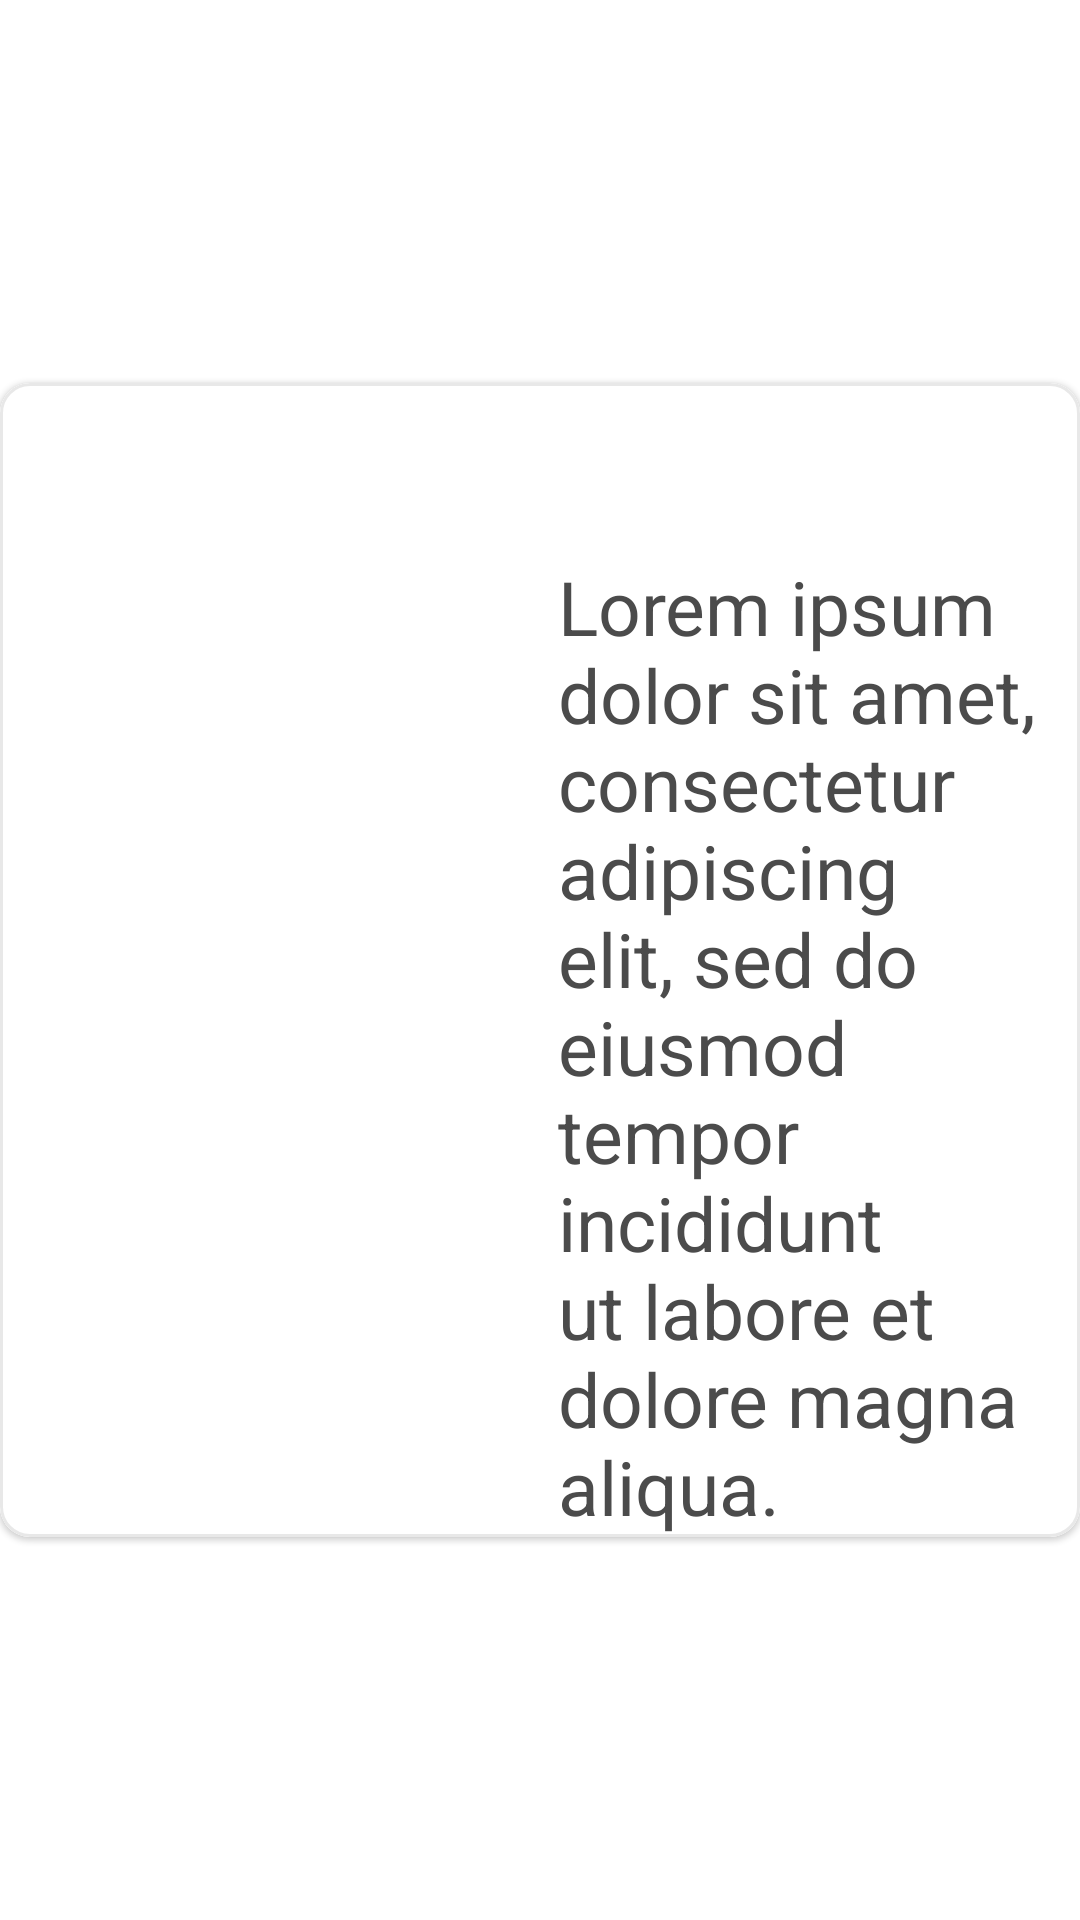

Produce the Android XML layout that renders to this screen, including the resource entries it uses.
<!-- AndroidManifest.xml: application theme Theme.MVMMCurrenciesForUSD -->
<!-- res/layout/currency_row_layout.xml -->
<?xml version="1.0" encoding="utf-8"?>
<androidx.constraintlayout.widget.ConstraintLayout xmlns:android="http://schemas.android.com/apk/res/android"
    xmlns:app="http://schemas.android.com/apk/res-auto"
    xmlns:tools="http://schemas.android.com/tools"
    android:id="@+id/currency_row_layout"
    android:layout_width="match_parent"
    android:layout_height="wrap_content"
    android:layout_marginTop="4dp"
    android:layout_marginBottom="4dp">

    <com.google.android.material.card.MaterialCardView
        android:id="@+id/row_card"
        android:layout_width="0dp"
        android:layout_height="wrap_content"
        app:cardCornerRadius="10dp"
        app:layout_constraintBottom_toBottomOf="parent"
        app:layout_constraintEnd_toEndOf="parent"
        app:layout_constraintHorizontal_bias="0.5"
        app:layout_constraintStart_toStartOf="parent"
        app:layout_constraintTop_toTopOf="parent"
        app:strokeColor="@color/lightMediumGray"
        app:strokeWidth="1dp">

        <androidx.constraintlayout.widget.ConstraintLayout
            android:layout_width="match_parent"
            android:layout_height="match_parent"
            android:background="@color/white">

            <ImageView
                android:id="@+id/currency_image"
                android:layout_width="174dp"
                android:layout_height="158dp"
                android:scaleType="centerCrop"
                app:layout_constraintBottom_toBottomOf="parent"
                app:layout_constraintStart_toStartOf="parent"
                app:layout_constraintTop_toTopOf="parent"
                tools:srcCompat="@tools:sample/avatars" />

            <TextView
                android:id="@+id/currency_symbol"
                android:layout_width="0dp"
                android:layout_height="wrap_content"
                android:layout_marginStart="12dp"
                android:layout_marginTop="12dp"
                android:layout_marginEnd="12dp"
                android:ellipsize="end"
                android:textColor="@color/darker"
                android:textSize="25sp"
                android:textStyle="bold"
                app:layout_constraintEnd_toEndOf="parent"
                app:layout_constraintHorizontal_bias="0.0"
                app:layout_constraintStart_toEndOf="@+id/currency_image"
                app:layout_constraintTop_toTopOf="parent" />

            <TextView
                android:id="@+id/currency_baseAsset"
                android:layout_width="0dp"
                android:layout_height="wrap_content"
                android:layout_marginTop="12dp"
                android:ellipsize="end"
                android:textSize="25sp"
                android:text="Lorem ipsum dolor sit amet, consectetur adipiscing elit, sed do eiusmod tempor incididunt ut labore et dolore magna aliqua."
                android:textColor="@color/darkGray"
                app:layout_constraintEnd_toEndOf="@+id/currency_symbol"
                app:layout_constraintStart_toStartOf="@+id/currency_symbol"
                app:layout_constraintTop_toBottomOf="@+id/currency_symbol" />

        </androidx.constraintlayout.widget.ConstraintLayout>

    </com.google.android.material.card.MaterialCardView>

</androidx.constraintlayout.widget.ConstraintLayout>
<!-- resources referenced by this layout -->
<resources>
  <color name="darkGray">#4B4B4B</color>
  <color name="darker">#151B20</color>
  <color name="lightMediumGray">#80D1D1D1</color>
  <color name="white">#FFFFFFFF</color>
  <style name="Theme.MVMMCurrenciesForUSD" parent="Theme.MaterialComponents.DayNight.DarkActionBar">
          
          <item name="colorPrimary">@color/purple_500</item>
          <item name="colorPrimaryVariant">@color/purple_700</item>
          <item name="colorOnPrimary">@color/white</item>
          
          <item name="colorSecondary">@color/teal_200</item>
          <item name="colorSecondaryVariant">@color/teal_700</item>
          <item name="colorOnSecondary">@color/black</item>
          
          <item name="android:statusBarColor" tools:targetApi="l">?attr/colorPrimaryVariant</item>
          
      </style>
  <color name="purple_500">#FF6200EE</color>
  <color name="purple_700">#FF3700B3</color>
  <color name="teal_200">#FF03DAC5</color>
  <color name="teal_700">#FF018786</color>
  <color name="black">#000000</color>
</resources>
